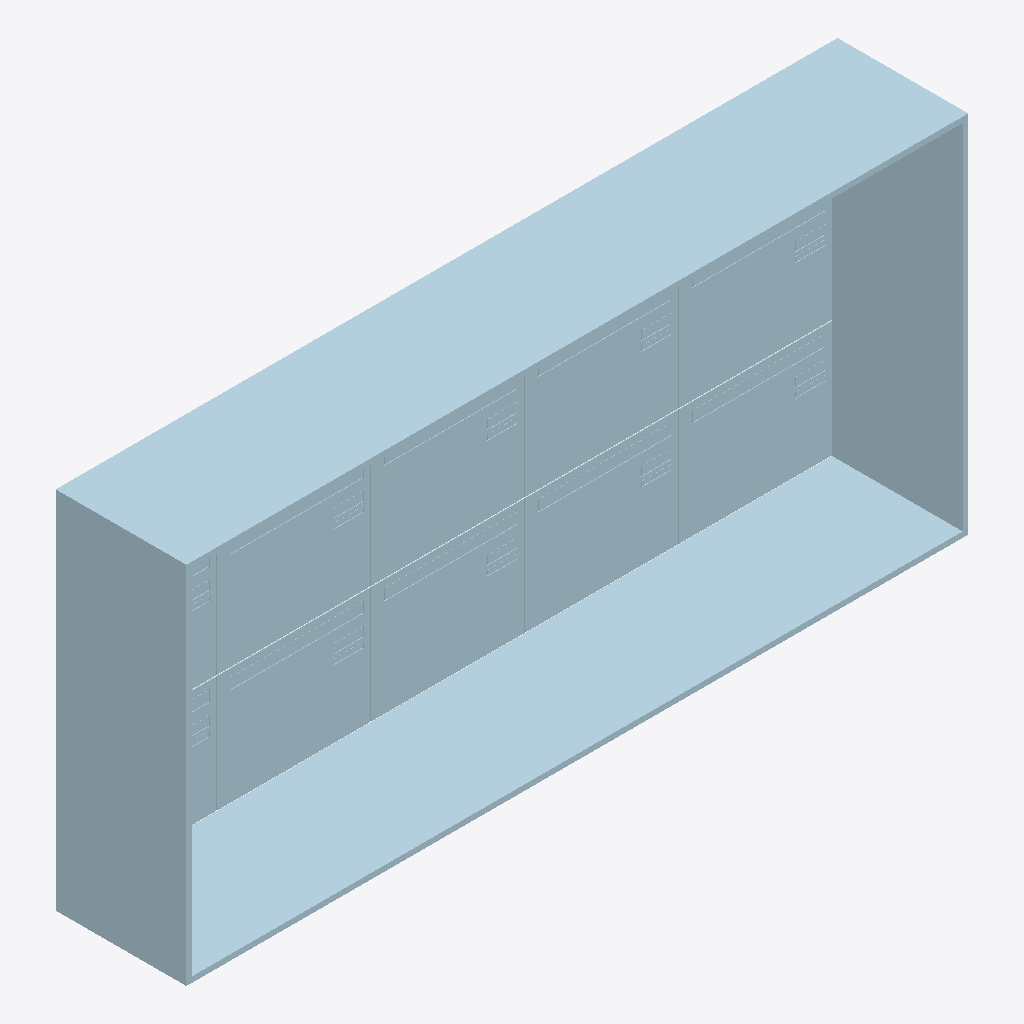
Isometric view of an IFC building model (IFC-SPF (STEP), schema IFC4, length unit metre), seen from the south-west, elements coloured by IFC class (only those large enough to see are counted): 41 plates (pale blue).
Extent 2.1 m × 0.3 m × 1.0 m (x, y, z). Storeys (1): Groundfloor at 0.00 m. Elements (61): 61 IfcPlate.

HEADER;
FILE_DESCRIPTION(('ViewDefinition [CoordinationView]'),'2;1');
FILE_NAME('','2026-01-08T22:11:22',(''),(''),'IfcOpenShell 0.8.0','IfcOpenShell 0.8.0','');
FILE_SCHEMA(('IFC4'));
ENDSEC;
DATA;
#1=IFCPROJECT('0MuHROqQf1j8zeHsRRwXGz',$,'Mailbox Project',$,$,$,$,$,#3);
#15=IFCSITE('1vjPZQ6859nul4Y2yracHy',$,'Default Site',$,$,#14,$,$,.ELEMENT.,$,$,$,$,$);
#21=IFCBUILDING('15uME7IFH65R3TEmsj7f_d',$,'Building',$,$,#20,$,$,.ELEMENT.,$,$,$);
#27=IFCBUILDINGSTOREY('1TrWQEEi9AIf05gCBlb$PV',$,'Groundfloor',$,$,#26,$,$,.ELEMENT.,0.0);
#66=IFCPLATE('3zzAqoUmr0HQ9Mjs9yaGWd',$,'Briefkastenrahmen',$,$,#65,#60,$,$);
#637=IFCPLATE('3WRHz4yg1B0R0J$4OIDypQ',$,'Deckblatt Briefkasten',$,$,#636,#93,$,$);
#133=IFCPLATE('0URDm0lqr1WAw_9DU45Gav',$,'Deckblatt Briefkasten',$,$,#132,#93,$,$);
#469=IFCPLATE('1OXWH6sXPBkvssWmMTMA59',$,'Deckblatt Briefkasten',$,$,#468,#93,$,$);
#301=IFCPLATE('2mHCWR0rb3WAcqovFLvr2C',$,'Deckblatt Briefkasten',$,$,#300,#93,$,$);
#693=IFCPLATE('0obnu5$2bEr8DixStBBe$u',$,'Deckblatt Briefkasten',$,$,#692,#93,$,$);
#189=IFCPLATE('3PhwsnWtfB7uD3UFWOMY7P',$,'Deckblatt Briefkasten',$,$,#188,#93,$,$);
#357=IFCPLATE('3$o4ajCtr258UpvP_cHtw$',$,'Deckblatt Briefkasten',$,$,#356,#93,$,$);
#525=IFCPLATE('2MgG5HIY94nxKTXYVhyrJV',$,'Deckblatt Briefkasten',$,$,#524,#93,$,$);
#805=IFCPLATE('0K1GItrgbBOB179Ur9wY2Q',$,'Deckblatt Briefkasten',$,$,#804,#93,$,$);
#861=IFCPLATE('2zNL7fP1X5EhEKbI7A6ELW',$,'Deckblatt Briefkasten',$,$,#860,#93,$,$);
#175=IFCPLATE('0tX1589_f1kftzRSG9tHjW',$,'Einwurfklappe',$,$,#174,#127,$,$);
#343=IFCPLATE('1sQcXFeUf9CQHdho78J$ue',$,'Einwurfklappe',$,$,#342,#127,$,$);
#511=IFCPLATE('1JPL$_pQ526vy0_Aex9Uy_',$,'Einwurfklappe',$,$,#510,#127,$,$);
#679=IFCPLATE('077yUZ5mL178j7kfumwFIK',$,'Einwurfklappe',$,$,#678,#127,$,$);
#399=IFCPLATE('2p22fBUL1EhR8zAgMP9gqm',$,'Einwurfklappe',$,$,#398,#127,$,$);
#567=IFCPLATE('2NuG2V9S97TQa4PiKP3ohz',$,'Einwurfklappe',$,$,#566,#127,$,$);
#231=IFCPLATE('2i9a6OU9r6Vgd3fmVNSP1z',$,'Einwurfklappe',$,$,#230,#127,$,$);
#735=IFCPLATE('0y2kkke_b5cPuGyFLA6ASt',$,'Einwurfklappe',$,$,#734,#127,$,$);
#553=IFCPLATE('1Hyh6AkrH7GAKLhlLqTLQ$',$,'Schild Beschriftung',$,$,#552,#115,$,$);
#161=IFCPLATE('1ponE84eX0cwykoL_zOHg6',$,'Schild Beschriftung',$,$,#160,#115,$,$);
#385=IFCPLATE('0B0tT9WE9DbhwY_rAJE_eN',$,'Schild Beschriftung',$,$,#384,#115,$,$);
#217=IFCPLATE('22DnIjPZT9i8FYmiRXSOir',$,'Schild Beschriftung',$,$,#216,#115,$,$);
#329=IFCPLATE('3fOh2$lNz9QRwPD54URCUA',$,'Schild Beschriftung',$,$,#328,#115,$,$);
#497=IFCPLATE('3EuOJOWBvBa8VXSw6Ofdwu',$,'Schild Beschriftung',$,$,#496,#115,$,$);
#665=IFCPLATE('0FuBAdoS96lwQvbLlIzIbR',$,'Schild Beschriftung',$,$,#664,#115,$,$);
#721=IFCPLATE('1Woy5WGxrESg3_JUcgMWY9',$,'Schild Beschriftung',$,$,#720,#115,$,$);
#847=IFCPLATE('38ANDOzXH4Fehox7pS8Sv$',$,'Einwurfklappe',$,$,#846,#127,$,$);
#833=IFCPLATE('3YB_$I4Dz8sRbXSGKfmLR4',$,'Schild Beschriftung',$,$,#832,#115,$,$);
#889=IFCPLATE('1DV6eeAx943PqAcxE$DtH0',$,'Schild Beschriftung',$,$,#888,#115,$,$);
#315=IFCPLATE('3W8cSElMbC4vIgLhwCVh4I',$,'Schild Keine Werbung',$,$,#314,#104,$,$);
#147=IFCPLATE('1mZ4tcmdf5ovsTQS7MeueY',$,'Schild Keine Werbung',$,$,#146,#104,$,$);
#203=IFCPLATE('16x$dbAtb579pAliQhotyi',$,'Schild Keine Werbung',$,$,#202,#104,$,$);
#371=IFCPLATE('14qRpFUh5AteCnDoiWu9TY',$,'Schild Keine Werbung',$,$,#370,#104,$,$);
#483=IFCPLATE('1kydAmEyz6nhK8VfhweQps',$,'Schild Keine Werbung',$,$,#482,#104,$,$);
#539=IFCPLATE('3_BiiXV3bDOPlnkTiRtW19',$,'Schild Keine Werbung',$,$,#538,#104,$,$);
#707=IFCPLATE('2xOjWvCV13VgCesd$30Nsb',$,'Schild Keine Werbung',$,$,#706,#104,$,$);
#651=IFCPLATE('3swXCzh3f7pf_1mvl8ob9C',$,'Schild Keine Werbung',$,$,#650,#104,$,$);
#903=IFCPLATE('1YyeA4Hrr9wfc$AzMKu4H7',$,'Einwurfklappe',$,$,#902,#127,$,$);
#819=IFCPLATE('1cruMqVe16JP5erXD2_H0z',$,'Schild Keine Werbung',$,$,#818,#104,$,$);
#875=IFCPLATE('1bYJQSzb1DzRvfrf1PWZ_C',$,'Schild Keine Werbung',$,$,#874,#104,$,$);
ENDSEC;
